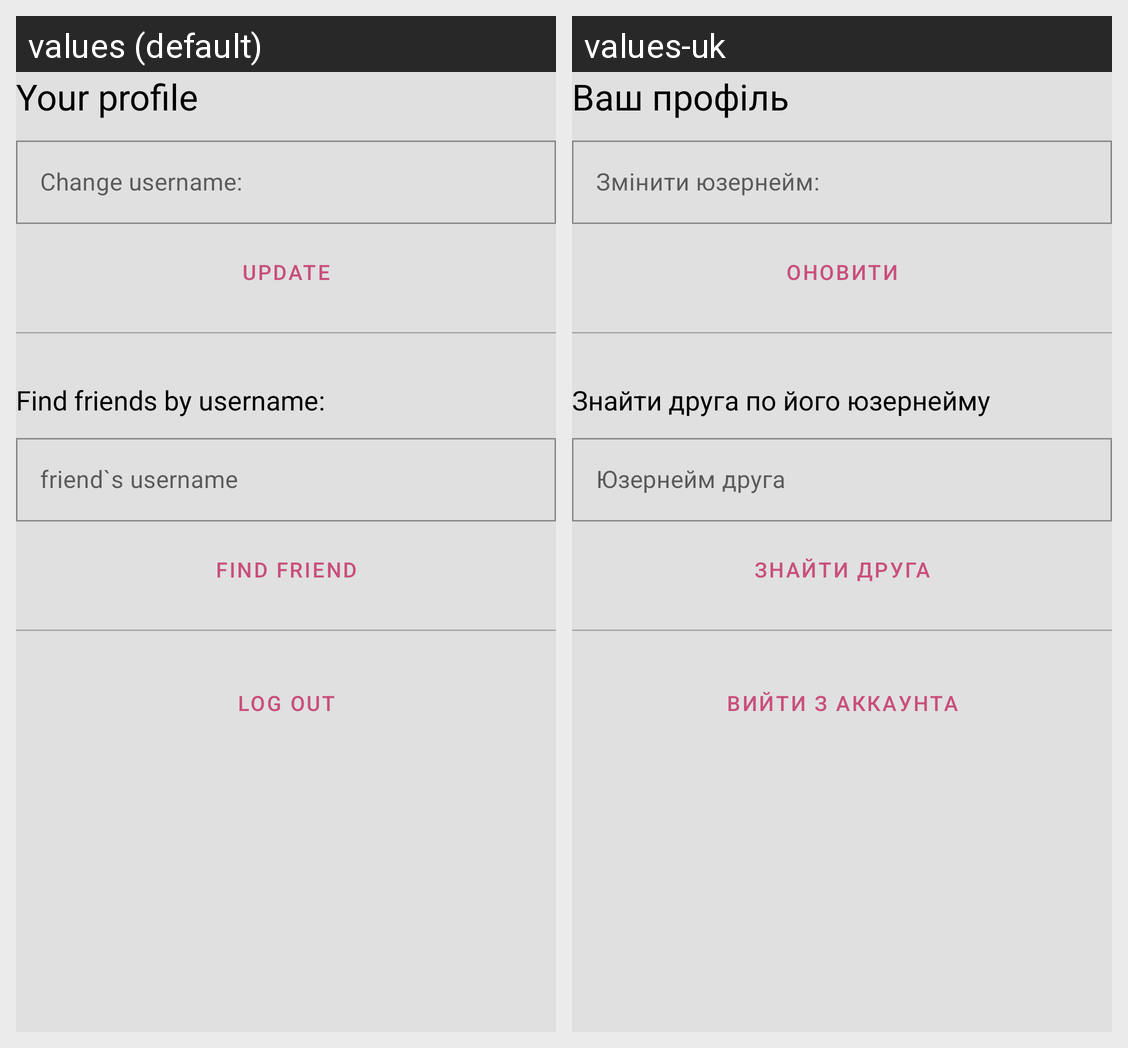

Locale-by-locale string values for the Android screen shown in this grid:
Android screen res/layout/fragment_profile.xml rendered under 2 locales, left to right: values (default), values-uk. Device: Nexus 5 (rendered at 1080×1920; each locale shown at half size, 540×960, under a caption strip naming it); theme BluePink.
Strings drawn on this screen, with the default value and each locale's value (text and hints the layout hard-codes, and strings that could not be matched under every locale, appear in the picture but are not listed):

your_profile
  values: Your profile
  values-uk: Ваш профіль

change_username
  values: Change username:
  values-uk: Змінити юзернейм:

update
  values: Update
  values-uk: Оновити

find_friends_by_username
  values: Find friends by username:
  values-uk: Знайти друга по його юзернейму

friend_s_username
  values: friend`s username
  values-uk: Юзернейм друга

find_friend
  values: Find friend
  values-uk: Знайти друга

log_out
  values: Log out
  values-uk: Вийти з аккаунта
